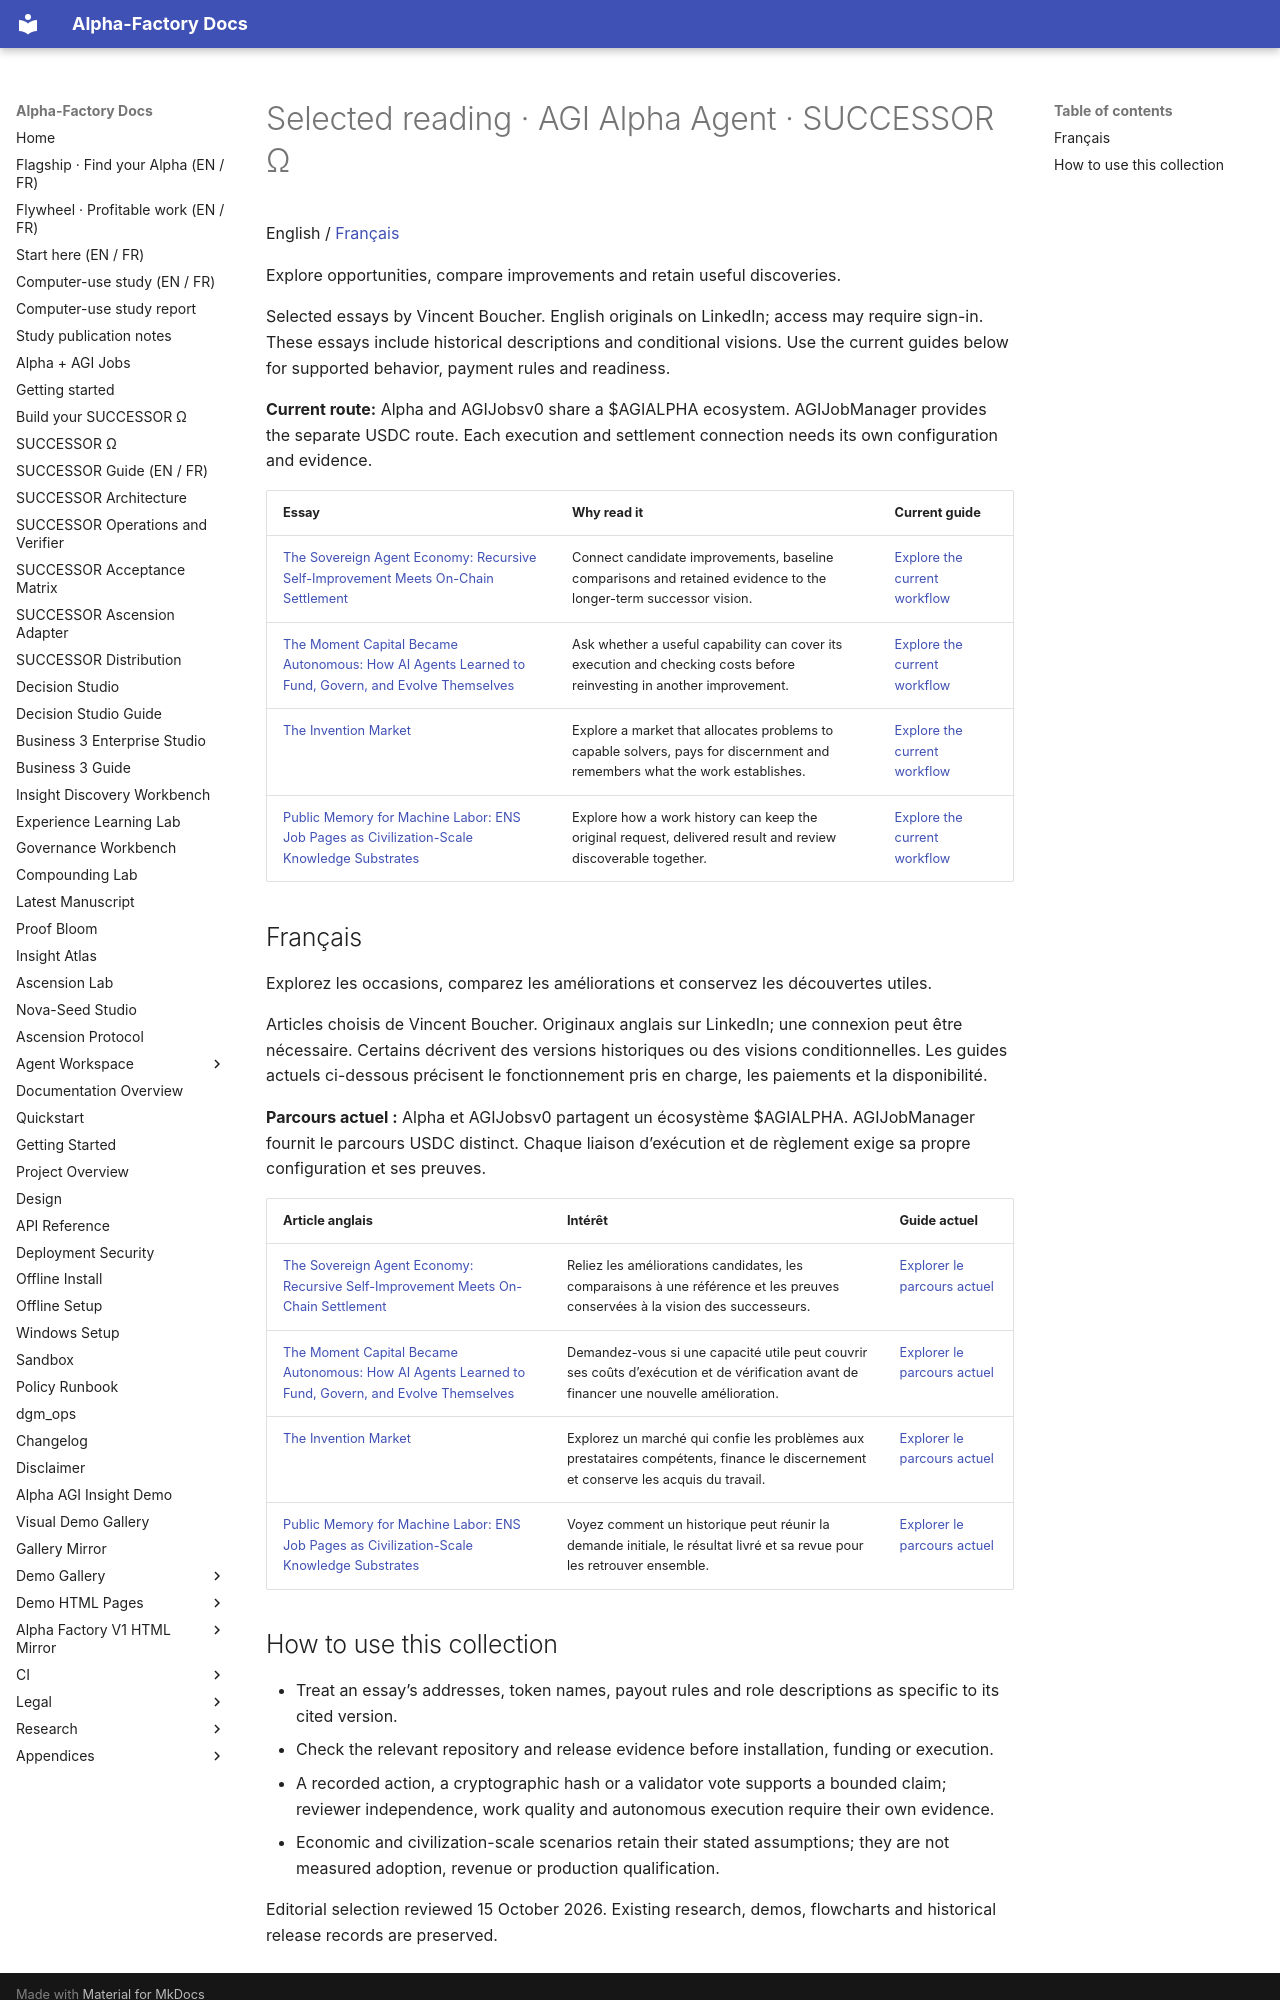

repository: MontrealAI/AGI-Alpha-Agent-v0 · page: READING/index.html · generator: mkdocs

# Selected reading · AGI Alpha Agent · SUCCESSOR Ω

English / [Français](#francais)

Explore opportunities, compare improvements and retain useful discoveries.

Selected essays by Vincent Boucher. English originals on LinkedIn; access may require sign-in. These essays include historical descriptions and conditional visions. Use the current guides below for supported behavior, payment rules and readiness.

**Current route:** Alpha and AGIJobsv0 share a $AGIALPHA ecosystem. AGIJobManager provides the separate USDC route. Each execution and settlement connection needs its own configuration and evidence.

| Essay | Why read it | Current guide |
| --- | --- | --- |
| [The Sovereign Agent Economy: Recursive Self-Improvement Meets On-Chain Settlement](https://www.linkedin.com/pulse/sovereign-agent-economy-recursive-self-improvement-meets-boucher-hwjte/) | Connect candidate improvements, baseline comparisons and retained evidence to the longer-term successor vision. | [Explore the current workflow](agent/SUCCESSOR.md) |
| [The Moment Capital Became Autonomous: How AI Agents Learned to Fund, Govern, and Evolve Themselves](https://www.linkedin.com/pulse/moment-capital-became-autonomous-how-ai-agents-learned-boucher-hdbge/) | Ask whether a useful capability can cover its execution and checking costs before reinvesting in another improvement. | [Explore the current workflow](agent/COMPOUNDING_LAB.md) |
| [The Invention Market](https://www.linkedin.com/pulse/invention-market-vincent-boucher-qfhke/) | Explore a market that allocates problems to capable solvers, pays for discernment and remembers what the work establishes. | [Explore the current workflow](agent/SUCCESSOR_WORK.md) |
| [Public Memory for Machine Labor: ENS Job Pages as Civilization-Scale Knowledge Substrates](https://www.linkedin.com/pulse/public-memory-machine-labor-ens-job-pages-knowledge-vincent-boucher-seifc/) | Explore how a work history can keep the original request, delivered result and review discoverable together. | [Explore the current workflow](agent/PAGES_GUIDE.md) |

## Français

Explorez les occasions, comparez les améliorations et conservez les découvertes utiles.

Articles choisis de Vincent Boucher. Originaux anglais sur LinkedIn; une connexion peut être nécessaire. Certains décrivent des versions historiques ou des visions conditionnelles. Les guides actuels ci-dessous précisent le fonctionnement pris en charge, les paiements et la disponibilité.

**Parcours actuel :** Alpha et AGIJobsv0 partagent un écosystème $AGIALPHA. AGIJobManager fournit le parcours USDC distinct. Chaque liaison d’exécution et de règlement exige sa propre configuration et ses preuves.

| Article anglais | Intérêt | Guide actuel |
| --- | --- | --- |
| [The Sovereign Agent Economy: Recursive Self-Improvement Meets On-Chain Settlement](https://www.linkedin.com/pulse/sovereign-agent-economy-recursive-self-improvement-meets-boucher-hwjte/) | Reliez les améliorations candidates, les comparaisons à une référence et les preuves conservées à la vision des successeurs. | [Explorer le parcours actuel](agent/SUCCESSOR.md) |
| [The Moment Capital Became Autonomous: How AI Agents Learned to Fund, Govern, and Evolve Themselves](https://www.linkedin.com/pulse/moment-capital-became-autonomous-how-ai-agents-learned-boucher-hdbge/) | Demandez-vous si une capacité utile peut couvrir ses coûts d’exécution et de vérification avant de financer une nouvelle amélioration. | [Explorer le parcours actuel](agent/COMPOUNDING_LAB.md) |
| [The Invention Market](https://www.linkedin.com/pulse/invention-market-vincent-boucher-qfhke/) | Explorez un marché qui confie les problèmes aux prestataires compétents, finance le discernement et conserve les acquis du travail. | [Explorer le parcours actuel](agent/SUCCESSOR_WORK.md) |
| [Public Memory for Machine Labor: ENS Job Pages as Civilization-Scale Knowledge Substrates](https://www.linkedin.com/pulse/public-memory-machine-labor-ens-job-pages-knowledge-vincent-boucher-seifc/) | Voyez comment un historique peut réunir la demande initiale, le résultat livré et sa revue pour les retrouver ensemble. | [Explorer le parcours actuel](agent/PAGES_GUIDE.md) |
